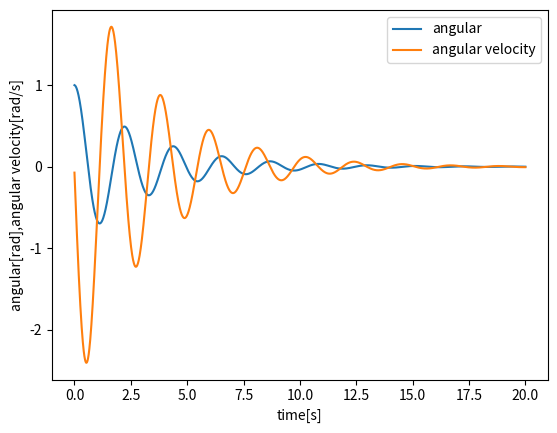

Reproduce this figure in Python.
import matplotlib.pyplot as plt
import numpy as np
import math

L = 1.0+13/100  # 振り子の長さ
M = 1.0  # 質点の質量
# M = 1000
G = 9.8  # 重力加速度
B = 0.8  # 粘性摩擦係数[kg*m^2/s]
H = 0.01  # 刻み幅
TIME = 20  # 総シミュレーション時間[s]


def func_dTheta1(Theta1, Theta2):
    return Theta2


def func_dTheta2(Theta1, Theta2):
    return -(G/L)*math.sin(Theta1)-(B/(M*L**2))*Theta2


# 状態変数の定義&初期化
Theta1 = 1.0  # 質点の位置　Theta1
Theta2 = 0.0  # 質点の速度　Theta2
t = 0  # 経過時間に相当

# 一時記憶の変数
k1_Theta1 = 0.0
k2_Theta1 = 0.0
k3_Theta1 = 0.0
k4_Theta1 = 0.0
k1_Theta2 = 0.0
k2_Theta2 = 0.0
k3_Theta2 = 0.0
k4_Theta2 = 0.0

# 積分法の結果を格納するリスト
Theta1_list = [0]*(int(TIME/H)+1)
Theta2_list = [0]*(int(TIME/H)+1)

# シミュレーション
for t in range(0, int(TIME/H)+1):

    k1_Theta1 = func_dTheta1(Theta1, Theta2)
    k1_Theta2 = func_dTheta2(Theta1, Theta2)

    k2_Theta1 = func_dTheta1(Theta1+(k1_Theta1*H/2), Theta2+(k1_Theta2*H/2))
    k2_Theta2 = func_dTheta2(Theta1+(k1_Theta1*H/2), Theta2+(k1_Theta2*H/2))

    k3_Theta1 = func_dTheta1(Theta1+(k2_Theta1*H/2), Theta2+(k2_Theta2*H/2))
    k3_Theta2 = func_dTheta2(Theta1+(k2_Theta1*H/2), Theta2+(k2_Theta2*H/2))

    k4_Theta1 = func_dTheta1(Theta1+k3_Theta1*H, Theta2+k3_Theta2*H)
    k4_Theta2 = func_dTheta2(Theta1+(k2_Theta1*H/2), Theta2+(k2_Theta2*H/2))

    # Theta1, Theta2 を更新する
    Theta1 = Theta1+(k1_Theta1+2*k2_Theta1+2*k3_Theta1+k4_Theta1)*H/6
    Theta2 = Theta2+(k1_Theta2+2*k2_Theta2+2*k3_Theta2+k4_Theta2)*H/6

    # リストに格納
    Theta1_list[t] = Theta1
    Theta2_list[t] = Theta2


# グラフの表示
plt.plot(np.arange(0, TIME+H/2, H), Theta1_list, label="angular")
plt.plot(np.arange(0, TIME+H/2, H), Theta2_list, label="angular velocity")
plt.xlabel("time[s]")
plt.ylabel("angular[rad],angular velocity[rad/s]")
plt.legend()
plt.show()
